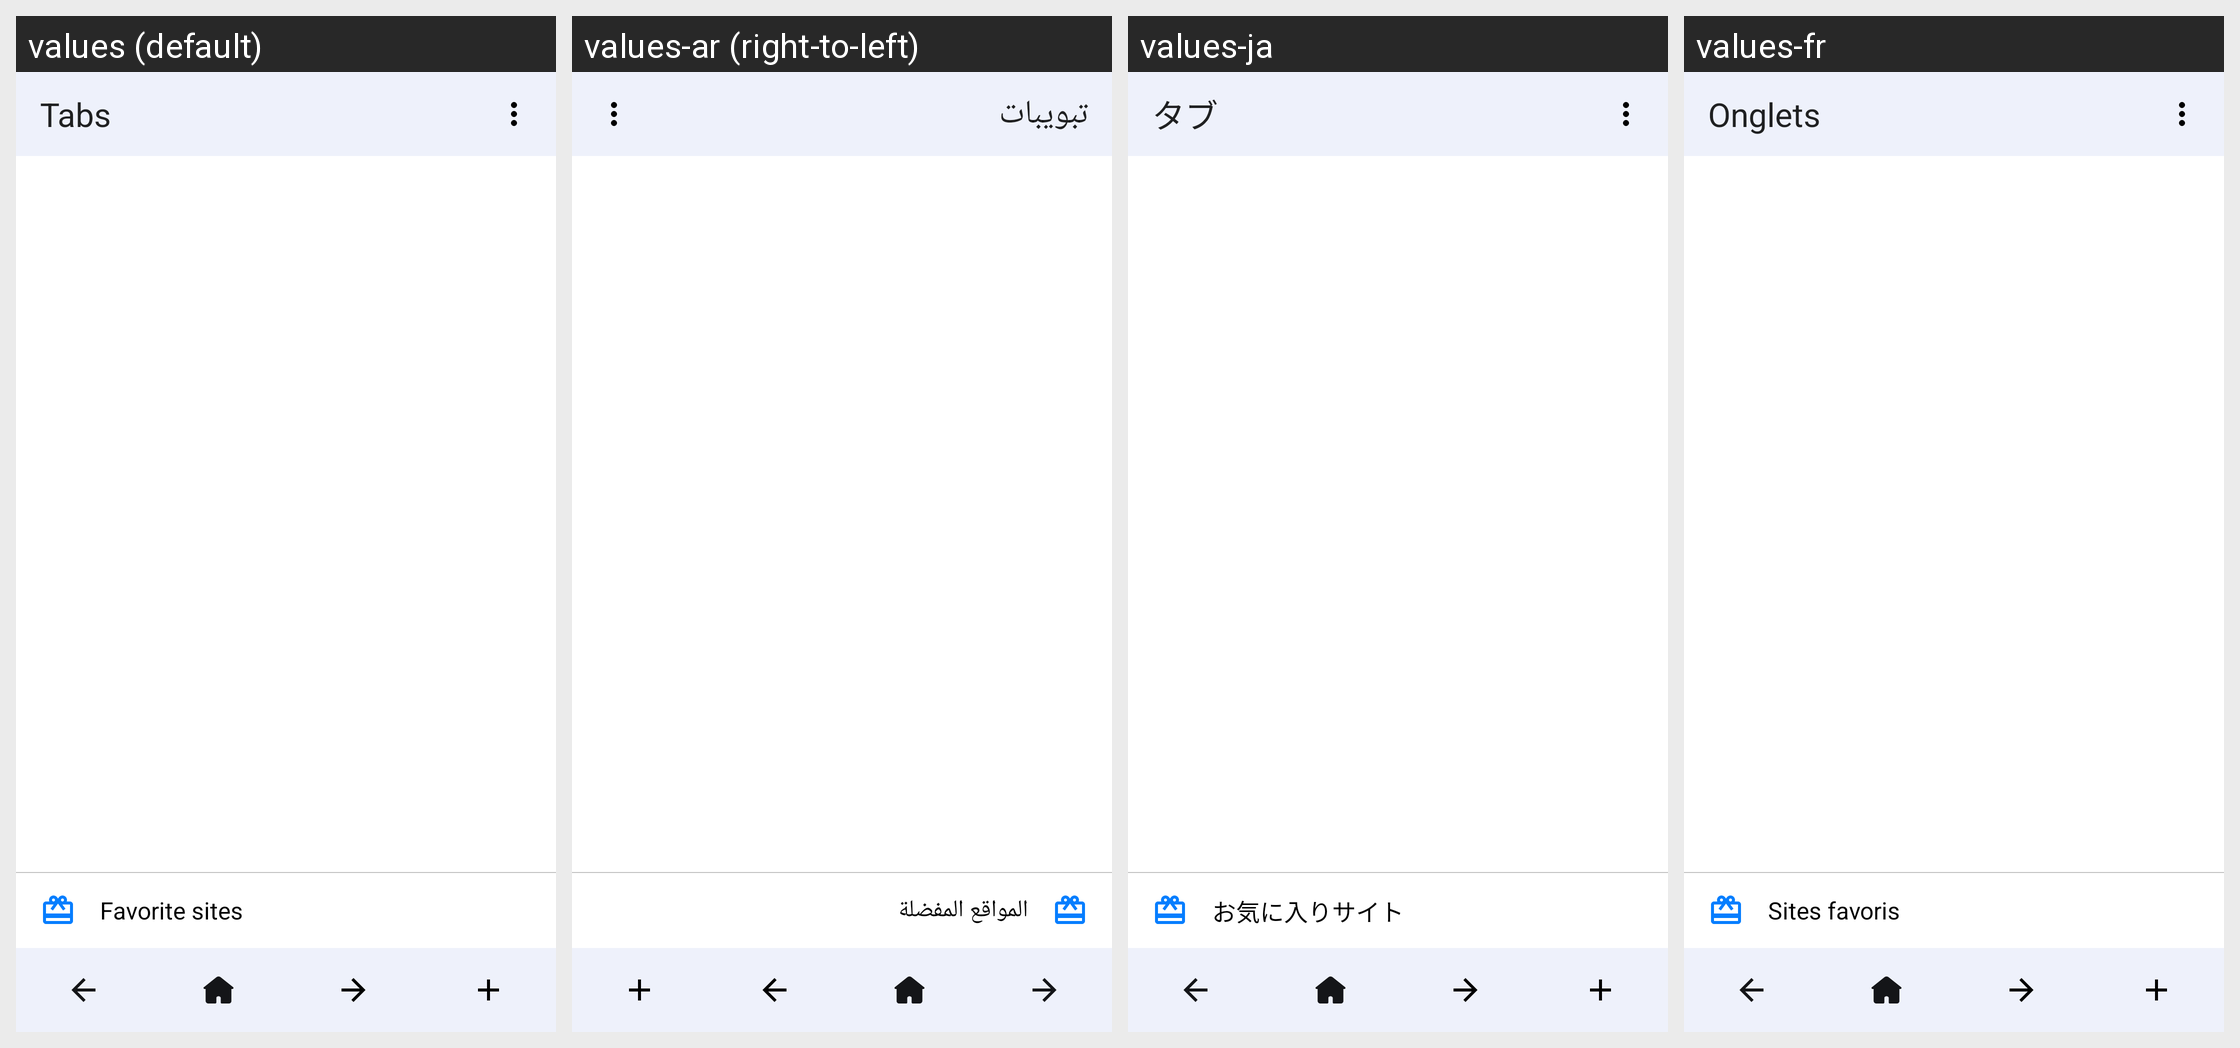

Translations of the strings shown on this Android screen, per locale in the grid:
Android screen res/layout/tab_drawer.xml rendered under 4 locales, left to right: values (default), values-ar (right-to-left), values-ja, values-fr. Device: Nexus 5 (rendered at 1080×1920; each locale shown at half size, 540×960, under a caption strip naming it); theme Theme.MaterialComponents.DayNight.NoActionBar.
Other locales in the repository, not shown: values-af, values-am, values-as, values-az, values-be, values-bg, values-bn, values-bn-rBD, values-bn-rIN, values-bs, values-ca, values-cs, values-da, values-de, values-el, values-en, values-en-rCA, values-en-rGB, values-en-rIN, values-en-rXC, values-es, values-es-rMX, values-es-rUS, values-et, values-eu, values-fa, values-fi, values-fil, values-fr-rCA, values-gl, values-gu, values-he, values-hi, values-hr, values-hu, values-hy, values-id, values-in, values-in-rID, values-is, values-it, values-iw, values-ka, values-kk, values-km, values-kn, values-kn-rIN, values-ko, values-ky, values-lo, values-lt, values-lv, values-mk, values-ml, values-ml-rIN, values-mn, values-mr, values-ms, values-my, values-nb, values-ne, values-nl, values-no, values-or, values-pa, values-pa-rIN, values-pl, values-pt, values-pt-rBR, values-pt-rPT, values-ro, values-ru, values-ru-rRU, values-si, values-sk, values-sl, values-sq, values-sr, values-sv, values-sw, values-ta, values-ta-rIN, values-te, values-te-rIN, values-th, values-th-rTH, values-tl, values-tl-rPH, values-tr, values-uk, values-ur, values-ur-rIN, values-uz, values-vi, values-zh, values-zh-rCN, values-zh-rHK, values-zh-rMO, values-zh-rTW, values-zu.
Strings drawn on this screen, with the default value and each locale's value (text and hints the layout hard-codes, and strings that could not be matched under every locale, appear in the picture but are not listed):

APKTOOL_RENAMED_0x7f120398
  values: Tabs
  values-ar: تبويبات
  values-ja: タブ
  values-fr: Onglets

APKTOOL_RENAMED_0x7f12046f
  values: Favorite sites
  values-ar: المواقع المفضلة
  values-ja: お気に入りサイト
  values-fr: Sites favoris
